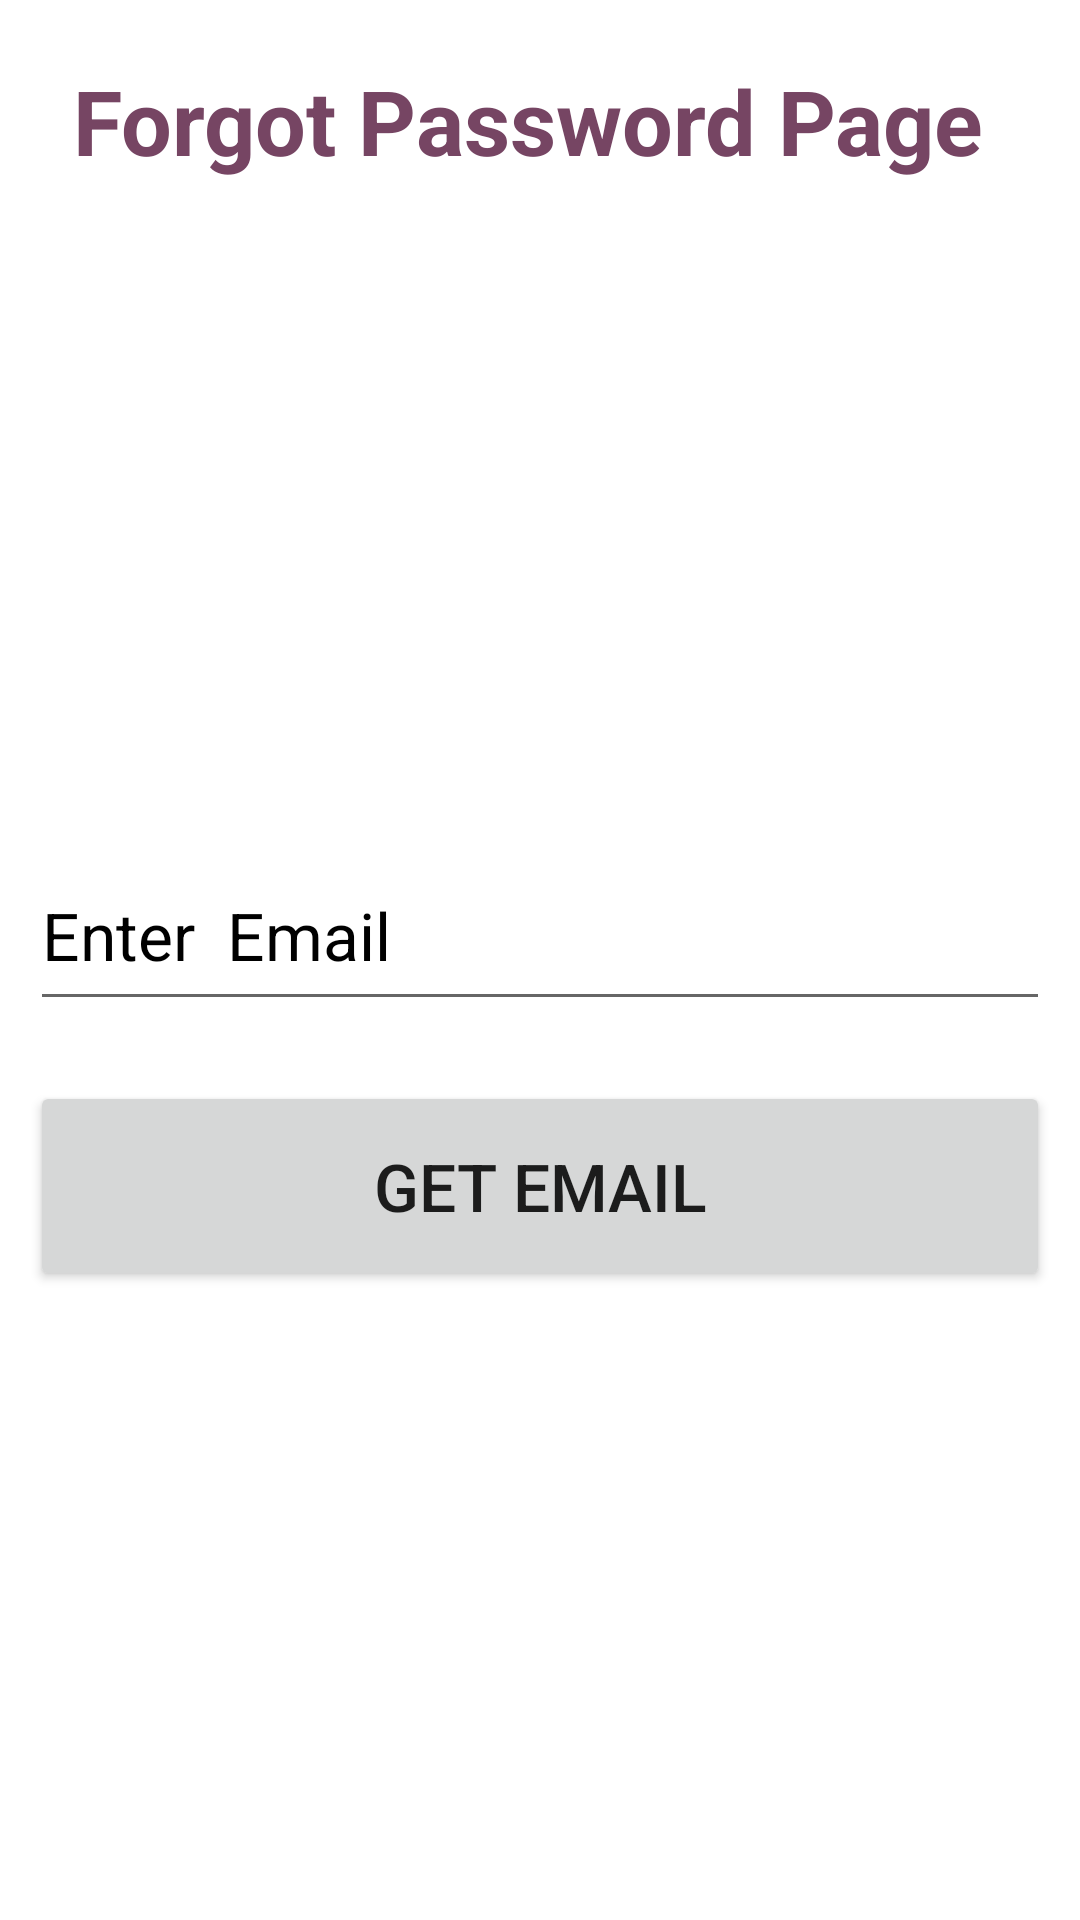

Write the Android layout XML for this screen, with the resource values it uses.
<!-- AndroidManifest.xml: application theme Theme.ISMTClass -->
<!-- res/layout/activity_forgot_password.xml -->
<?xml version="1.0" encoding="utf-8"?>
<LinearLayout
    xmlns:android="http://schemas.android.com/apk/res/android"
    xmlns:app="http://schemas.android.com/apk/res-auto"
    xmlns:tools="http://schemas.android.com/tools"
    android:layout_width="match_parent"
    android:layout_height="match_parent"
    android:orientation="vertical"
    android:padding="10dp"
    tools:context=".Login">
    <TextView
        android:layout_width="wrap_content"
        android:layout_height="wrap_content"
        android:text="Forgot Password Page "
        android:textSize="30sp"
        android:textStyle="bold"
        android:textColor="#764563"
        android:layout_gravity="center"
        android:layout_marginTop="10dp"
        />
    <ImageView
        android:layout_width="200dp"
        android:layout_height="200dp"
        android:src="@drawable/avatar1"
        android:layout_gravity="center"
        android:layout_marginTop="10dp"/>

    <EditText
        android:layout_width="match_parent"
        android:layout_height="60dp"
        android:hint="Enter  Email"
        android:layout_marginTop="10dp"
        android:textSize="22sp"
        android:textColorHint="@color/black"
        android:inputType="text"
        />


    <Button
        android:layout_width="match_parent"
        android:layout_height="70dp"
        android:layout_marginTop="20dp"
        android:text="Get Email"
        android:textSize="22sp" />





</LinearLayout>
<!-- resources referenced by this layout -->
<resources>
  <style name="Theme.ISMTClass" parent="Theme.MaterialComponents.DayNight.DarkActionBar">
          
          <item name="colorPrimary">@color/purple_500</item>
          <item name="colorPrimaryVariant">@color/purple_700</item>
          <item name="colorOnPrimary">@color/white</item>
          
          <item name="colorSecondary">@color/teal_200</item>
          <item name="colorSecondaryVariant">@color/teal_700</item>
          <item name="colorOnSecondary">@color/black</item>
          
          <item name="android:statusBarColor">?attr/colorPrimaryVariant</item>
          
      </style>
  <!-- not gathered from this repository: default colours our renderer supplied (Android Studio template values) -->
  <color name="purple_500">#FF6200EE</color>
  <color name="purple_700">#FF3700B3</color>
  <color name="teal_200">#FF03DAC5</color>
  <color name="teal_700">#FF018786</color>
  <color name="black">#FF000000</color>
  <color name="white">#FFFFFFFF</color>
</resources>
